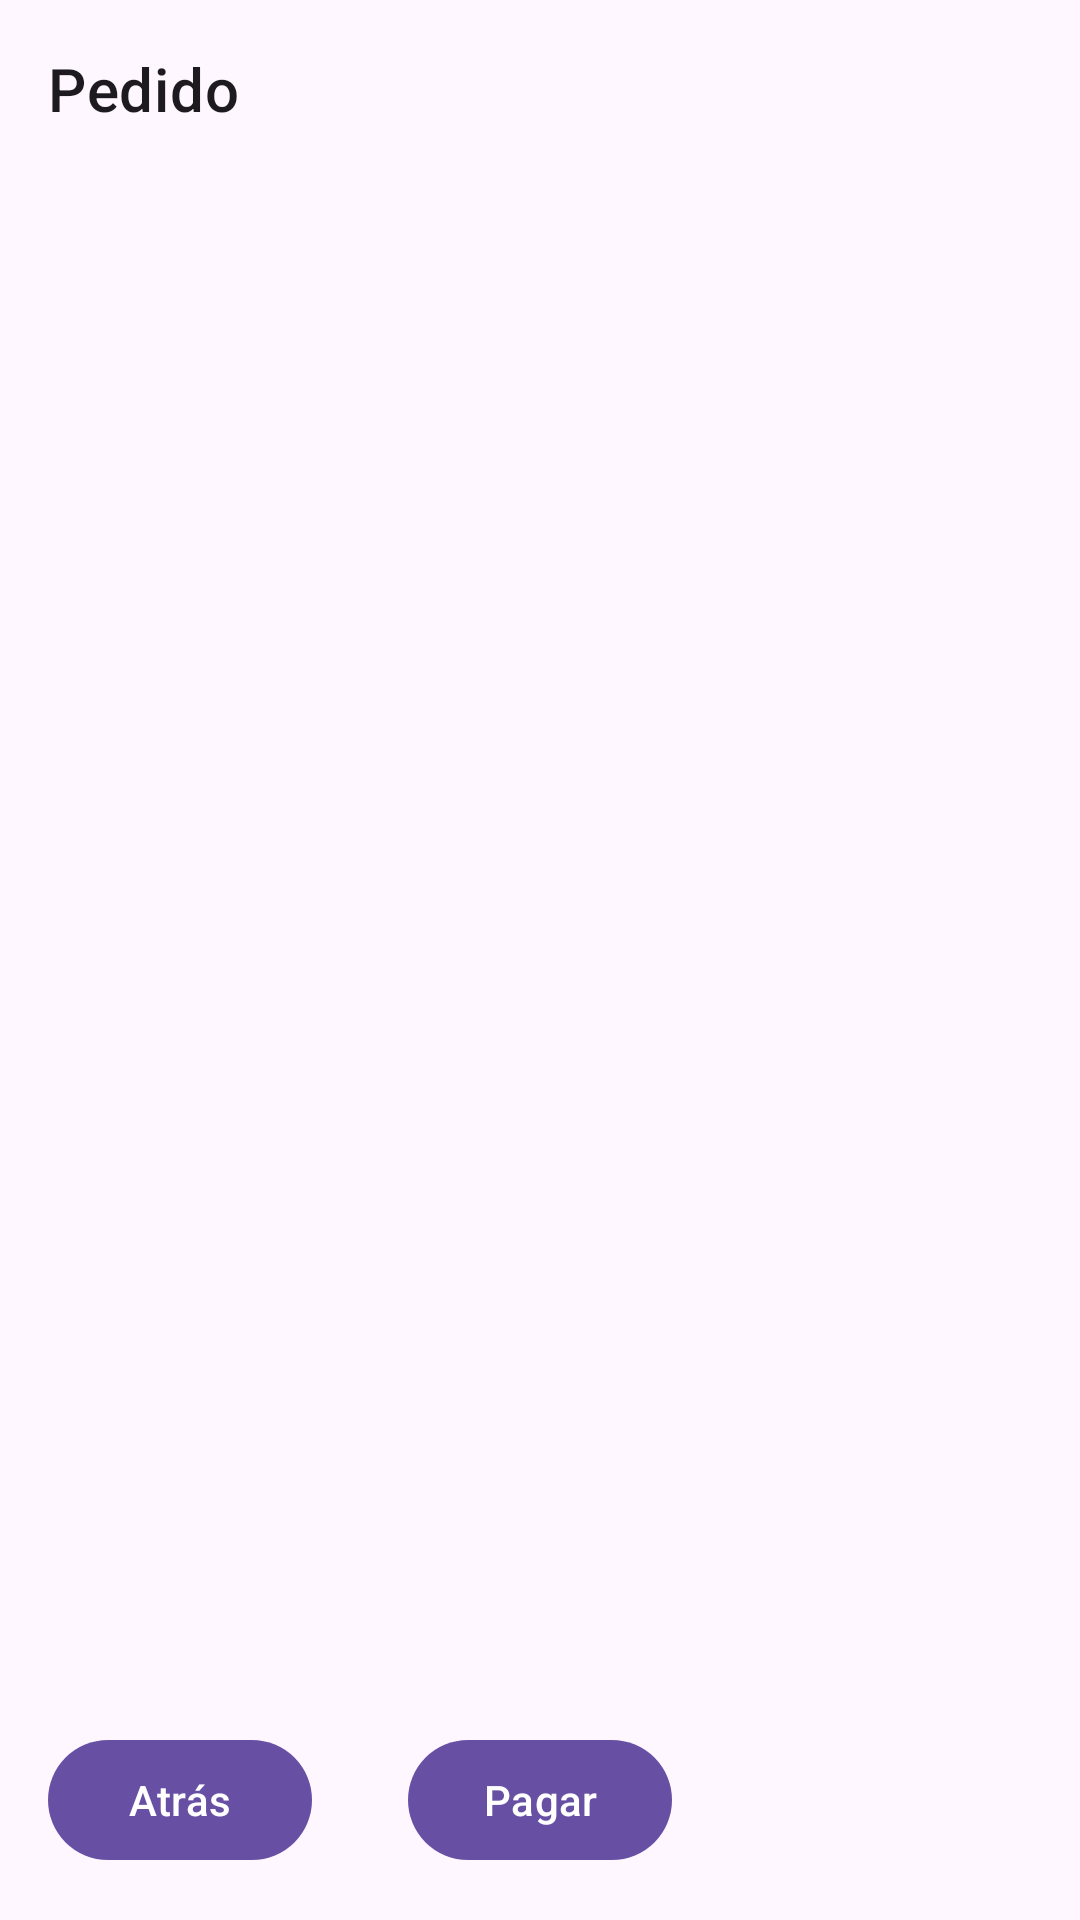

This screen was rendered from an Android layout file. Write that file and the resources it references.
<!-- AndroidManifest.xml: application theme Theme.MDPostres -->
<!-- res/layout/fragment_car.xml -->
<?xml version="1.0" encoding="utf-8"?>
<androidx.constraintlayout.widget.ConstraintLayout xmlns:android="http://schemas.android.com/apk/res/android"
    xmlns:tools="http://schemas.android.com/tools"
    android:layout_width="match_parent"
    android:layout_height="match_parent"
    xmlns:app="http://schemas.android.com/apk/res-auto"
    tools:context=".CarFragment">


    <TextView
        android:id="@+id/tvCheck"
        android:layout_width="wrap_content"
        android:layout_height="wrap_content"
        android:text="@string/products_check_list"
        android:textAppearance="?attr/textAppearanceHeadline6"
        android:layout_margin="@dimen/common_padding_default"
        app:layout_constraintStart_toStartOf="parent"
        app:layout_constraintTop_toTopOf="parent"/>
    
    <androidx.recyclerview.widget.RecyclerView
        android:id="@+id/recyclerView"
        android:layout_width="0dp"
        android:layout_height="wrap_content"
        android:layout_marginStart="@dimen/common_padding_default"
        android:layout_marginEnd="@dimen/common_padding_default"
        tools:listitem="@layout/item_car"
        app:layout_constraintStart_toStartOf="parent"
        app:layout_constraintEnd_toEndOf="parent"
        app:layout_constraintTop_toBottomOf="@id/tvCheck"/>

    <View
        android:id="@+id/divider"
        android:layout_width="@dimen/car_divider_width"
        android:layout_height="@dimen/car_divideer_height"
        android:background="@color/divider"
        app:layout_constraintEnd_toEndOf="parent"
        app:layout_constraintTop_toBottomOf="@id/recyclerView"/>

    <TextView
        android:id="@+id/tvSum"
        android:layout_width="wrap_content"
        android:layout_height="wrap_content"
        android:textAppearance="?attr/textAppearanceHeadline6"
        tools:text="total : $99.01"
        app:layout_constraintEnd_toEndOf="@id/divider"
        app:layout_constraintTop_toBottomOf="@id/divider"/>


    <com.google.android.material.button.MaterialButton
        android:id="@+id/btnPay"
        android:layout_width="wrap_content"
        android:layout_height="wrap_content"
        android:text="@string/car_pay"
        android:layout_marginBottom="@dimen/common_padding_default"
        app:icon="@drawable/ic_payment"
        app:iconGravity="end"
        app:layout_constraintStart_toStartOf="parent"
        app:layout_constraintEnd_toEndOf="parent"
        app:layout_constraintBottom_toBottomOf="parent"
        />


    <com.google.android.material.button.MaterialButton
        android:id="@+id/btnBack"
        android:layout_width="wrap_content"
        android:layout_height="wrap_content"
        android:text="@string/car_back"
        android:layout_marginStart="@dimen/common_padding_default"
        android:layout_marginBottom="@dimen/common_padding_default"
        app:icon="@drawable/ic_arrow_back_ios"
        app:iconPadding="@dimen/common_padding_none"
        app:iconGravity="start"
        app:layout_constraintStart_toStartOf="parent"
        app:layout_constraintTop_toTopOf="@id/btnPay"
        />

</androidx.constraintlayout.widget.ConstraintLayout>
<!-- res/layout/item_car.xml (included above) -->
<?xml version="1.0" encoding="utf-8"?>
<androidx.constraintlayout.widget.ConstraintLayout xmlns:android="http://schemas.android.com/apk/res/android"
    android:layout_width="match_parent"
    android:layout_height="wrap_content"
    xmlns:app="http://schemas.android.com/apk/res-auto">

    <TextView
        android:id="@+id/tvPrice"
        android:layout_width="wrap_content"
        android:layout_height="wrap_content"
        android:text="@string/car_price"
        android:textAppearance="?attr/textAppearanceSubtitle1"
        android:textStyle="bold"
        app:layout_constraintEnd_toEndOf="parent"
        app:layout_constraintTop_toTopOf="parent"
        app:layout_constraintBottom_toBottomOf="parent"/>

    <TextView
        android:layout_width="0dp"
        android:layout_height="wrap_content"
        android:hint="@string/item_product_name_hint"
        android:textAppearance="?attr/textAppearanceSubtitle1"
        android:ellipsize="end"
        android:layout_marginStart="@dimen/common_padding_min"
        android:layout_marginEnd="@dimen/common_padding_min"
        app:layout_constraintStart_toStartOf="parent"
        app:layout_constraintEnd_toStartOf="@id/tvPrice"
        app:layout_constraintTop_toTopOf="parent"
        app:layout_constraintBottom_toBottomOf="parent"/>

</androidx.constraintlayout.widget.ConstraintLayout>
<!-- resources referenced by this layout -->
<resources>
  <color name="divider">5C000000</color>
  <dimen name="car_divideer_height">1dp</dimen>
  <dimen name="car_divider_width">144dp</dimen>
  <dimen name="common_padding_default">16dp</dimen>
  <dimen name="common_padding_min">8dp</dimen>
  <dimen name="common_padding_none">0dp</dimen>
  <string name="car_back">Atrás</string>
  <string name="car_pay">Pagar</string>
  <string name="car_price">$7.00</string>
  <string name="item_product_name_hint">Nombre del producto</string>
  <string name="products_check_list">Pedido</string>
  <style name="Theme.MDPostres" parent="Base.Theme.MDPostres" />
  <style name="Base.Theme.MDPostres" parent="Theme.Material3.DayNight.NoActionBar">
          
          
      </style>
</resources>
